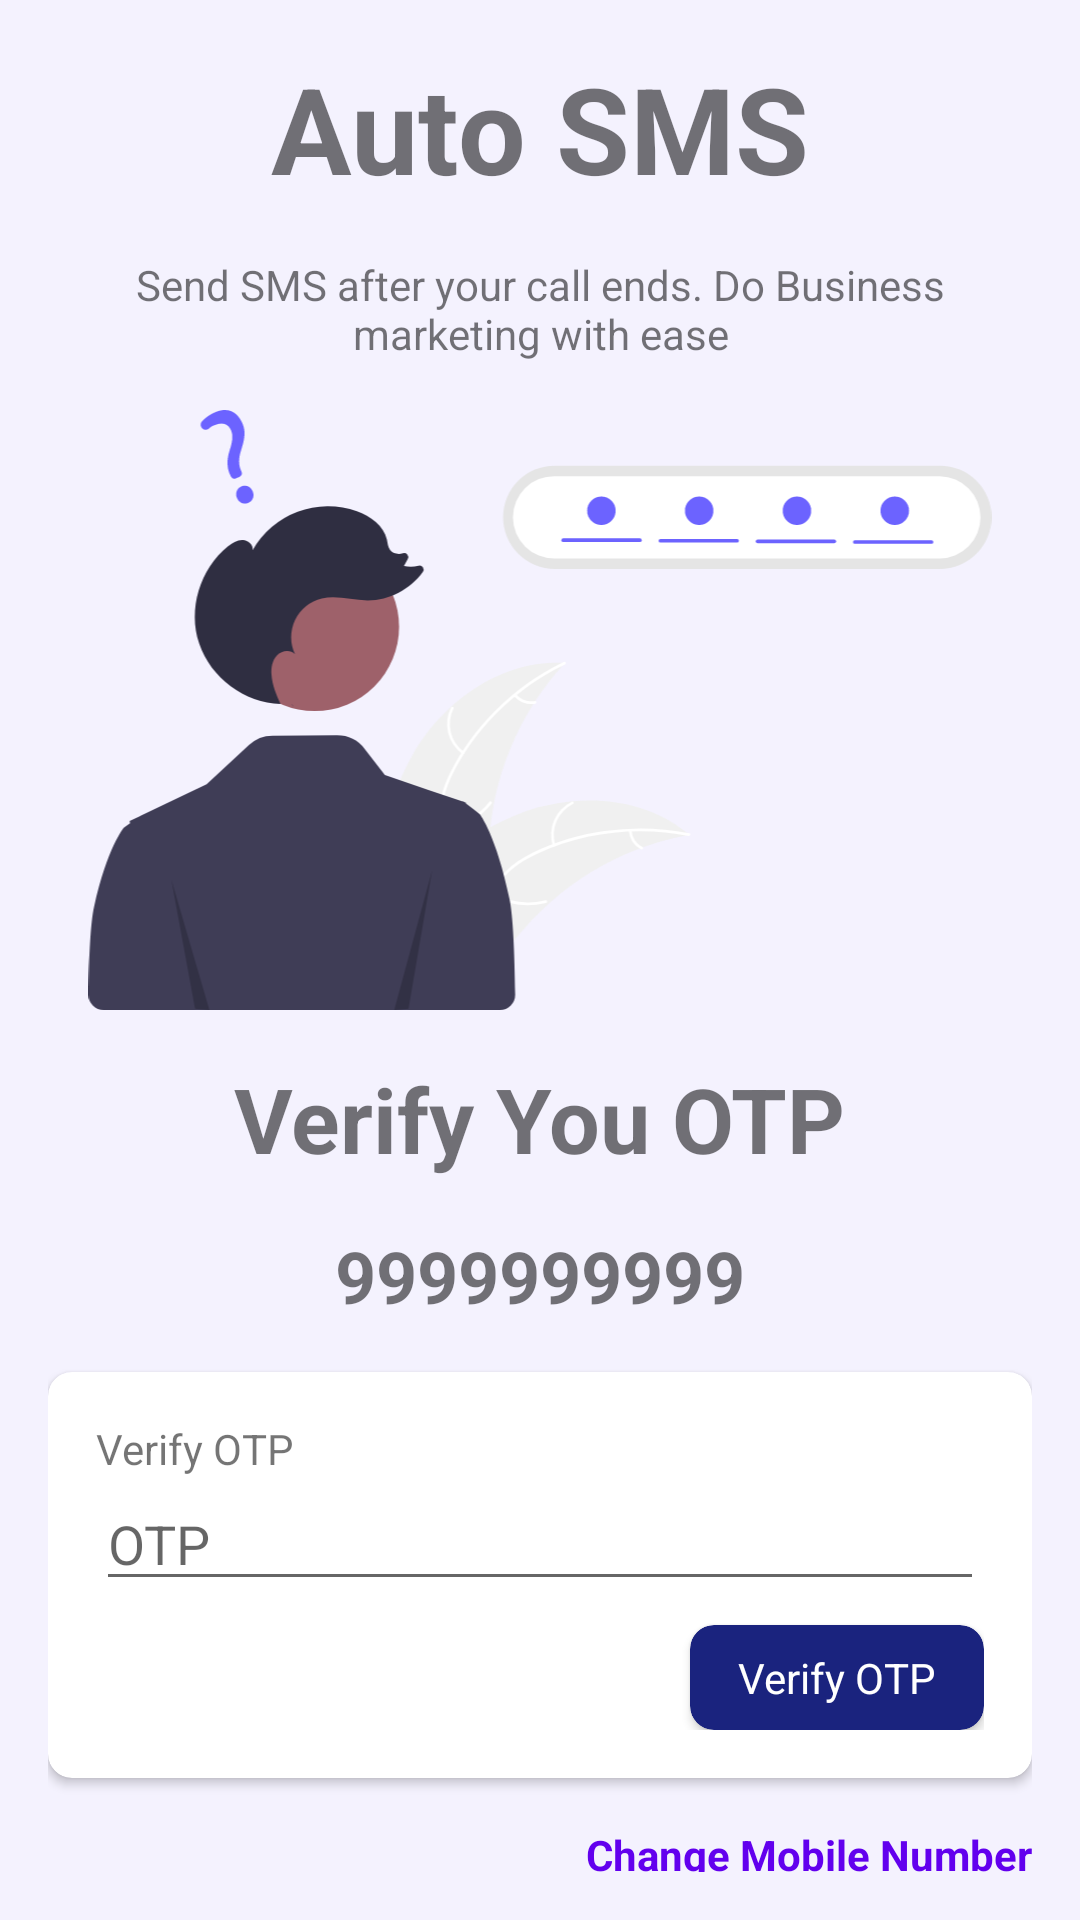

Here is an Android app screen rendered from its layout file. Give the layout XML and the strings, colors and styles it references.
<!-- AndroidManifest.xml: application theme Theme.CallSMSMarketing -->
<!-- res/layout/activity_verify_otp.xml -->
<?xml version="1.0" encoding="utf-8"?>
<LinearLayout xmlns:android="http://schemas.android.com/apk/res/android"
    xmlns:app="http://schemas.android.com/apk/res-auto"
    xmlns:tools="http://schemas.android.com/tools"
    android:layout_width="match_parent"
    android:layout_height="match_parent"
    android:orientation="vertical"
    android:background="#F4F2FE"
    tools:context=".VerifyOTP">

    <LinearLayout
        android:layout_margin="16dp"
        android:layout_width="match_parent"
        android:layout_height="wrap_content"
        android:orientation="vertical">
        <TextView
            android:layout_gravity="center"
            android:textSize="40sp"
            android:textStyle="bold"
            android:layout_width="wrap_content"
            android:layout_height="wrap_content"
            android:text="@string/auto_sms"
            app:layout_constraintEnd_toEndOf="parent"
            app:layout_constraintStart_toStartOf="parent"
            app:layout_constraintTop_toTopOf="parent" />
        <TextView
            android:layout_gravity="center"
            android:gravity="center"
            android:layout_marginTop="16dp"
            android:layout_width="wrap_content"
            android:layout_height="wrap_content"
            android:text="Send SMS after your call ends. Do Business marketing with ease"
            app:layout_constraintEnd_toEndOf="parent"
            app:layout_constraintStart_toStartOf="parent"
            app:layout_constraintTop_toTopOf="parent" />
        <ImageView
            android:layout_marginTop="16dp"
            android:textSize="16sp"
            android:layout_gravity="center"
            android:id="@+id/imageView"
            android:layout_width="match_parent"
            android:layout_height="200dp"
            android:src="@drawable/undraw_forgot_password_re_hxwm"
            app:layout_constraintBottom_toBottomOf="parent"
            app:layout_constraintEnd_toEndOf="parent"
            app:layout_constraintStart_toStartOf="parent"
            app:layout_constraintTop_toTopOf="parent" />

        <TextView
            android:layout_gravity="center"
            android:textSize="30sp"
            android:layout_marginTop="16dp"
            android:textStyle="bold"
            android:layout_width="wrap_content"
            android:layout_height="wrap_content"
            android:text="Verify You OTP"
            app:layout_constraintEnd_toEndOf="parent"
            app:layout_constraintStart_toStartOf="parent"
            app:layout_constraintTop_toTopOf="parent" />

        <TextView
            android:layout_gravity="center"
            android:textSize="24sp"
            android:layout_marginTop="16dp"
            android:textStyle="bold"
            android:id="@+id/otpMobile"
            android:layout_width="wrap_content"
            android:layout_height="wrap_content"
            android:text="9999999999"
            app:layout_constraintEnd_toEndOf="parent"
            app:layout_constraintStart_toStartOf="parent"
            app:layout_constraintTop_toTopOf="parent" />

        <androidx.cardview.widget.CardView
            android:layout_marginTop="16dp"
            android:id="@+id/otpCard"
            android:layout_width="match_parent"
            android:layout_height="wrap_content"
            android:background="@color/white"
            android:elevation="5dp"
            app:cardCornerRadius="8dp">
            <LinearLayout
                android:layout_margin="16dp"
                android:layout_width="match_parent"
                android:layout_height="wrap_content"
                android:orientation="vertical">

                <TextView
                    android:layout_width="wrap_content"
                    android:layout_height="wrap_content"
                    android:text="Verify OTP"
                    tools:layout_editor_absoluteX="73dp"
                    tools:layout_editor_absoluteY="46dp" />

                <EditText
                    android:id="@+id/editTextOtp"
                    android:layout_width="match_parent"
                    android:layout_height="wrap_content"
                    android:ems="10"
                    android:maxLength="6"
                    android:inputType="number"
                    android:hint="OTP" />
                <androidx.cardview.widget.CardView
                    android:layout_marginTop="8dp"
                    android:layout_gravity="end"
                    android:id="@+id/verifyOTPCard"
                    android:layout_width="wrap_content"
                    android:layout_height="wrap_content"
                    app:cardBackgroundColor="#1A237E"
                    android:elevation="5dp"
                    app:cardCornerRadius="8dp">
                    <TextView
                        android:textColor="@color/white"
                        android:layout_marginVertical="8dp"
                        android:layout_marginHorizontal="16dp"
                        android:layout_width="wrap_content"
                        android:layout_height="wrap_content"
                        android:text="Verify OTP"/>

                </androidx.cardview.widget.CardView>
            </LinearLayout>
        </androidx.cardview.widget.CardView>

        <TextView
            android:layout_gravity="end"
            android:layout_marginTop="16dp"
            android:textStyle="bold"
            android:textColor="@color/design_default_color_primary"
            android:id="@+id/changeMobile"
            android:layout_width="wrap_content"
            android:layout_height="wrap_content"
            android:text="Change Mobile Number"
            app:layout_constraintEnd_toEndOf="parent"
            app:layout_constraintStart_toStartOf="parent"
            app:layout_constraintTop_toTopOf="parent" />

    </LinearLayout>
</LinearLayout>
<!-- resources referenced by this layout -->
<resources>
  <!-- drawable undraw_forgot_password_re_hxwm: vector/xml drawable (drawable, 7951 chars, omitted) -->
  <string name="auto_sms">Auto SMS</string>
  <style name="Theme.CallSMSMarketing" parent="Theme.MaterialComponents.DayNight.DarkActionBar">
          
          <item name="colorPrimary">@color/purple_500</item>
          <item name="colorPrimaryVariant">@color/purple_700</item>
          <item name="colorOnPrimary">@color/white</item>
          
          <item name="colorSecondary">@color/teal_200</item>
          <item name="colorSecondaryVariant">@color/teal_700</item>
          <item name="colorOnSecondary">@color/black</item>
          
          <item name="android:statusBarColor">?attr/colorPrimaryVariant</item>
          
      </style>
  <!-- not gathered from this repository: default colours our renderer supplied (Android Studio template values) -->
  <color name="purple_500">#FF6200EE</color>
  <color name="purple_700">#FF3700B3</color>
  <color name="teal_200">#FF03DAC5</color>
  <color name="teal_700">#FF018786</color>
  <color name="black">#FF000000</color>
  <color name="white">#FFFFFFFF</color>
</resources>
